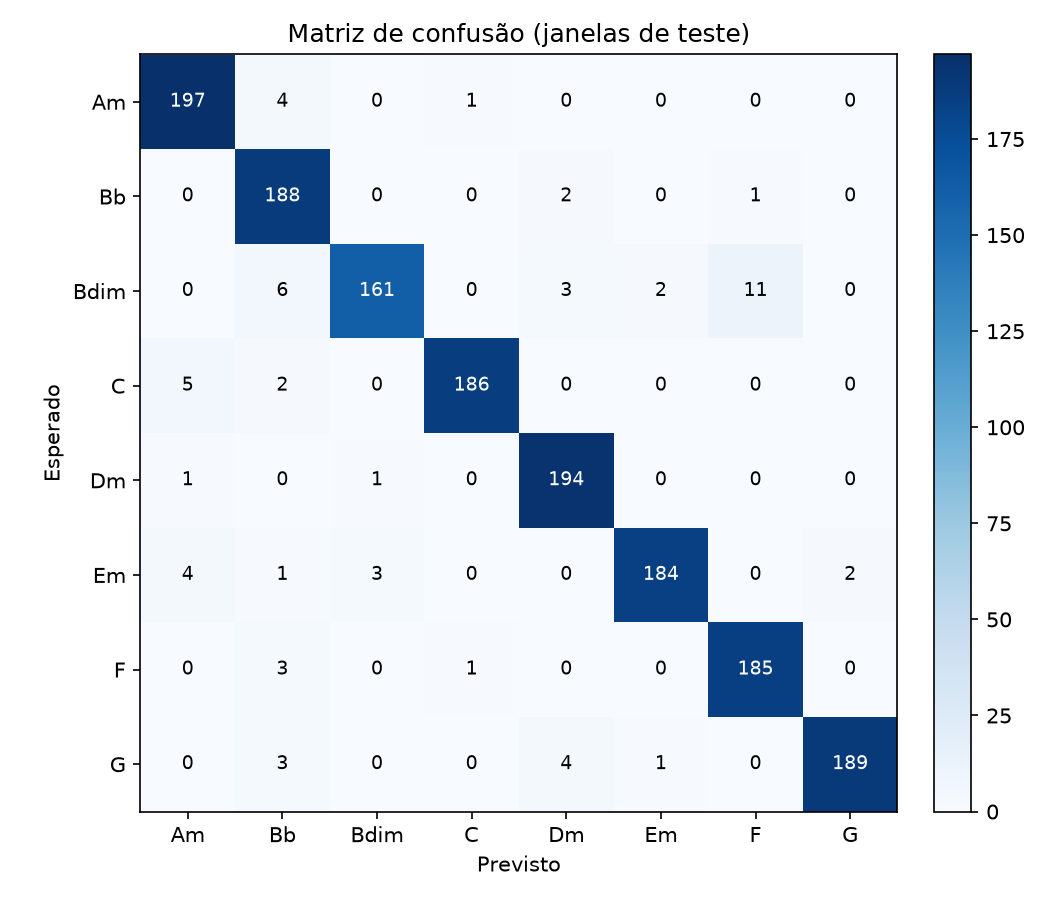

The file beside this chart, header and first rows:
esperado\previsto, Am, Bb, Bdim, C, Dm, Em, F, G
Am, 197, 4, 0, 1, 0, 0, 0, 0
Bb, 0, 188, 0, 0, 2, 0, 1, 0
Bdim, 0, 6, 161, 0, 3, 2, 11, 0
C, 5, 2, 0, 186, 0, 0, 0, 0
Dm, 1, 0, 1, 0, 194, 0, 0, 0
Em, 4, 1, 3, 0, 0, 184, 0, 2
F, 0, 3, 0, 1, 0, 0, 185, 0
G, 0, 3, 0, 0, 4, 1, 0, 189
